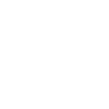
t = 0.00 s
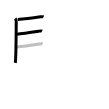
t = 3.25 s
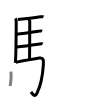
t = 6.50 s
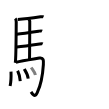
t = 9.50 s
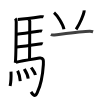
t = 12.75 s
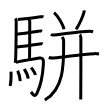
t = 16.00 s

The animated SVG that drew these frames (rendered in a browser with its animation timeline set to each time). Animation: 16 SMIL elements (animate=16); one cycle of 16.00 s.

<svg width="109px" height="109px" viewBox="0 0 px 109px" xmlns="http://www.w3.org/2000/svg" xmlns:xlink="http://www.w3.org/1999/xlink" xml:space="preserve" version="1.1"  baseProfile="full">
<path d="M15.24,18.43c0.76,0.82,1,2.68,0.99,3.57c-0.05,9.13-0.27,38.09-0.98,40.87" style="fill:none;stroke:black;stroke-width:3;opacity:0">
  <animate attributeType="CSS" attributeName="opacity" from="0" to="1" begin="0s" dur="1s" repeatCount="0" fill="freeze" />
</path>
<path d="M17.77,19.57c7.82-0.53,20.4-2.37,22.76-2.73c0.94-0.14,2.53-0.25,3-0.03" style="fill:none;stroke:black;stroke-width:3;opacity:0">
  <animate attributeType="CSS" attributeName="opacity" from="0" to="1" begin="1s" dur="1s" repeatCount="0" fill="freeze" />
</path>
<path d="M16.66,34.16c6.26-0.6,19.75-2.63,22.44-3.03c0.94-0.14,2.53-0.25,3-0.02" style="fill:none;stroke:black;stroke-width:3;opacity:0">
  <animate attributeType="CSS" attributeName="opacity" from="0" to="1" begin="2s" dur="1s" repeatCount="0" fill="freeze" />
</path>
<path d="M16.76,46.95c6.26-0.6,20.25-2.64,22.94-3.04c0.94-0.14,2.53-0.25,3-0.03" style="fill:none;stroke:black;stroke-width:3;opacity:0">
  <animate attributeType="CSS" attributeName="opacity" from="0" to="1" begin="3s" dur="1s" repeatCount="0" fill="freeze" />
</path>
<path d="M15.99,62.26c6.17-1.44,20.04-3.61,23.43-4.22c4.33-0.78,4.19,2.86,3.95,6.58c-0.67,10.55-2.92,21.25-6.12,28.09c-2.75,5.86-5.32,0.42-6.21-0.88" style="fill:none;stroke:black;stroke-width:3;opacity:0">
  <animate attributeType="CSS" attributeName="opacity" from="0" to="1" begin="4s" dur="1s" repeatCount="0" fill="freeze" />
</path>
<path d="M28.81,19.63c0.25,0.38,0.96,0.9,0.95,1.51c-0.02,6.29-0.06,28.5-0.25,38.39" style="fill:none;stroke:black;stroke-width:3;opacity:0">
  <animate attributeType="CSS" attributeName="opacity" from="0" to="1" begin="5s" dur="1s" repeatCount="0" fill="freeze" />
</path>
<path d="M11,71.62c0.28,6.89-0.58,12.96-0.88,14.34" style="fill:none;stroke:black;stroke-width:3;opacity:0">
  <animate attributeType="CSS" attributeName="opacity" from="0" to="1" begin="6s" dur="1s" repeatCount="0" fill="freeze" />
</path>
<path d="M17.61,70.71c1.27,2.56,2.35,5.78,2.64,10.35" style="fill:none;stroke:black;stroke-width:3;opacity:0">
  <animate attributeType="CSS" attributeName="opacity" from="0" to="1" begin="7s" dur="1s" repeatCount="0" fill="freeze" />
</path>
<path d="M24.27,69.03c0.78,1.26,3.58,5.42,3.93,9.54" style="fill:none;stroke:black;stroke-width:3;opacity:0">
  <animate attributeType="CSS" attributeName="opacity" from="0" to="1" begin="8s" dur="1s" repeatCount="0" fill="freeze" />
</path>
<path d="M31.22,67.47c1.4,2.23,3.69,4.53,4.2,7.49" style="fill:none;stroke:black;stroke-width:3;opacity:0">
  <animate attributeType="CSS" attributeName="opacity" from="0" to="1" begin="9s" dur="1s" repeatCount="0" fill="freeze" />
</path>
<path d="M54.05,12.59c3.5,2.95,9.04,12.12,9.91,16.71" style="fill:none;stroke:black;stroke-width:3;opacity:0">
  <animate attributeType="CSS" attributeName="opacity" from="0" to="1" begin="10s" dur="1s" repeatCount="0" fill="freeze" />
</path>
<path d="M84.11,10.39c0.02,0.35,0.04,0.91-0.04,1.42C83.56,14.8,80,23.5,76.11,29.36" style="fill:none;stroke:black;stroke-width:3;opacity:0">
  <animate attributeType="CSS" attributeName="opacity" from="0" to="1" begin="11s" dur="1s" repeatCount="0" fill="freeze" />
</path>
<path d="M50.89,34.49c0.92,0.5,2.61,0.61,3.53,0.5c6.81-0.79,26.72-3.68,35.46-3.68c1.53,0,2.45,0.24,3.22,0.49" style="fill:none;stroke:black;stroke-width:3;opacity:0">
  <animate attributeType="CSS" attributeName="opacity" from="0" to="1" begin="12s" dur="1s" repeatCount="0" fill="freeze" />
</path>
<path d="M48.75,57.53c1.25,0.46,3.53,0.55,4.78,0.46c13.48-1.04,26.47-3.83,41.11-4.36c2.08-0.08,3.32,0.22,4.36,0.44" style="fill:none;stroke:black;stroke-width:3;opacity:0">
  <animate attributeType="CSS" attributeName="opacity" from="0" to="1" begin="13s" dur="1s" repeatCount="0" fill="freeze" />
</path>
<path d="M62.21,36.93c0.79,1.32,1.42,2.07,1.42,4.21c0,19.6,1.56,46.94-18.84,58.94" style="fill:none;stroke:black;stroke-width:3;opacity:0">
  <animate attributeType="CSS" attributeName="opacity" from="0" to="1" begin="14s" dur="1s" repeatCount="0" fill="freeze" />
</path>
<path d="M79.75,34.73c0.61,0.42,0.98,1.91,1.11,2.76c0.12,0.85,0,56.69-0.12,62" style="fill:none;stroke:black;stroke-width:3;opacity:0">
  <animate attributeType="CSS" attributeName="opacity" from="0" to="1" begin="15s" dur="1s" repeatCount="0" fill="freeze" />
</path>
</svg>
